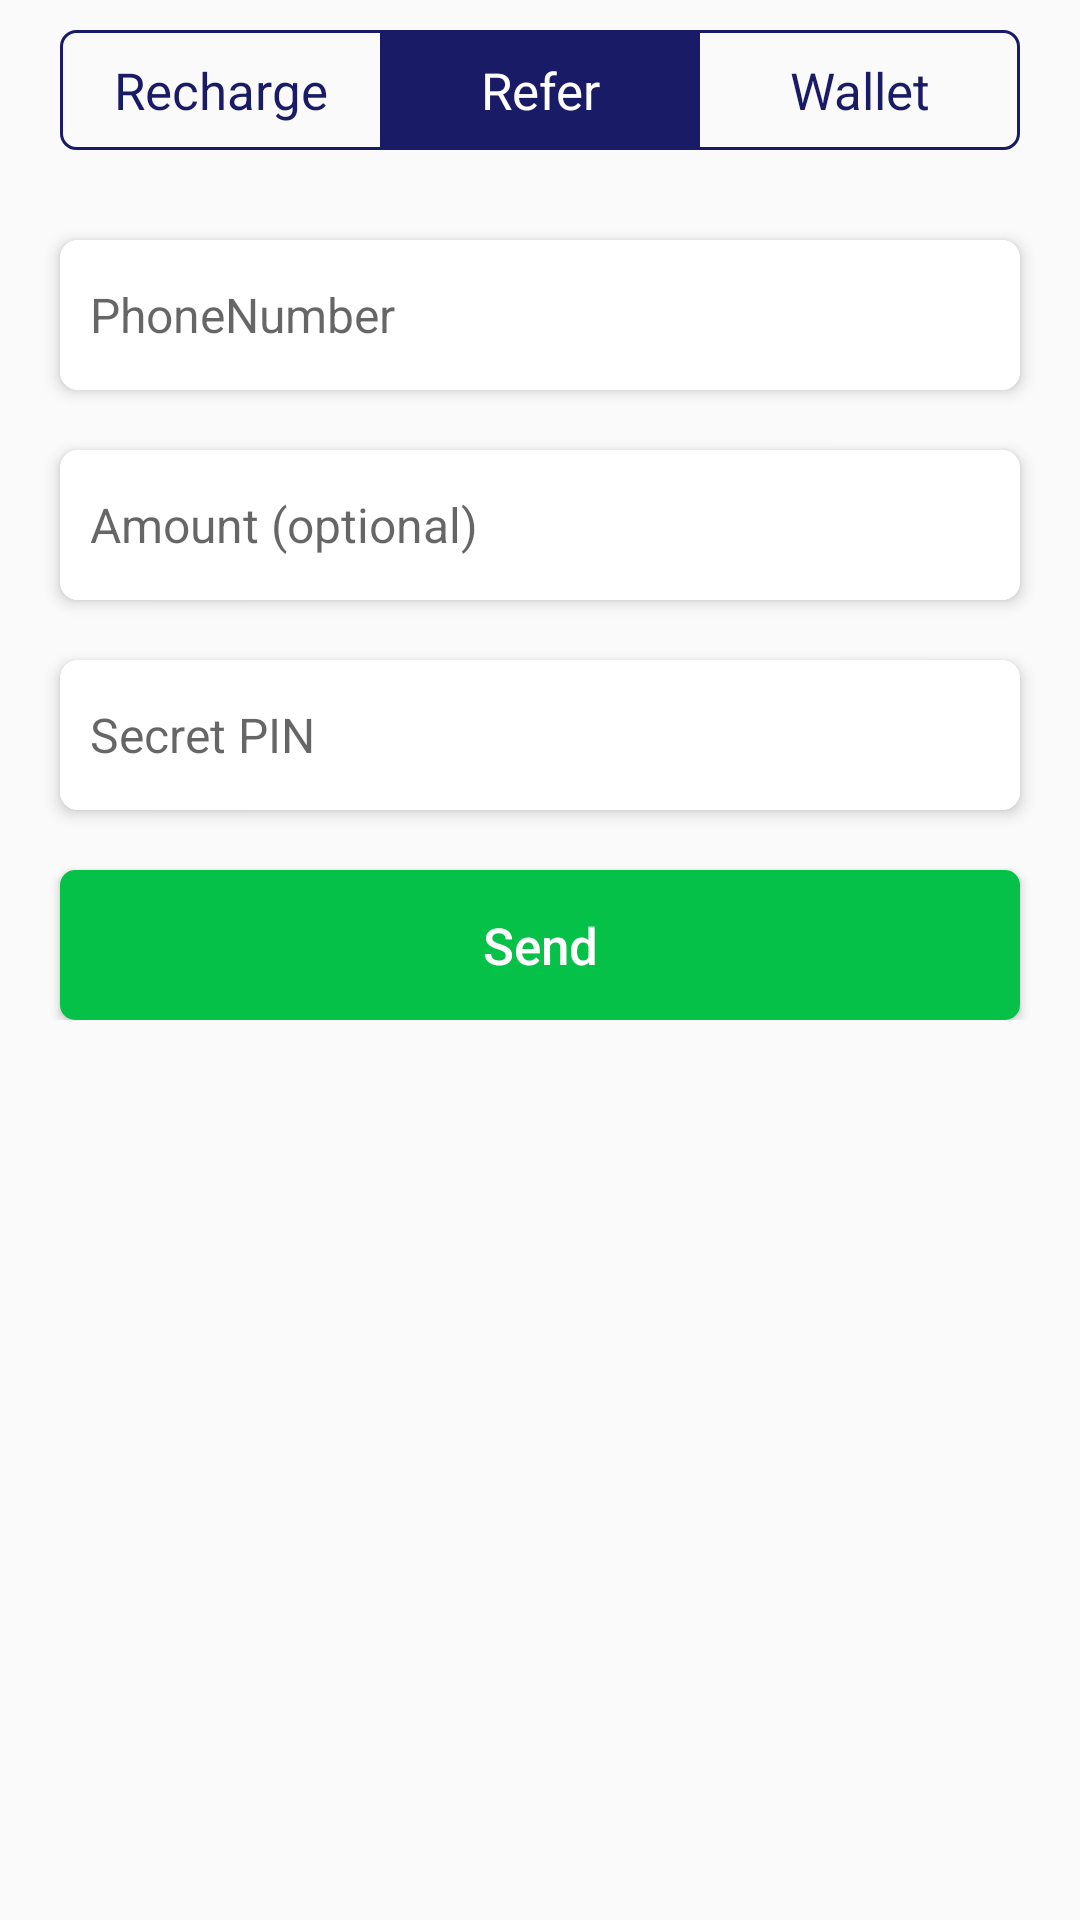

Android layout source for this screen:
<!-- AndroidManifest.xml: application theme AppTheme -->
<!-- res/layout/fragment_refer.xml -->
<?xml version="1.0" encoding="utf-8"?>
<ScrollView xmlns:android="http://schemas.android.com/apk/res/android"
        xmlns:app="http://schemas.android.com/apk/res-auto"
        android:layout_width="match_parent"
        android:layout_height="match_parent">

        <androidx.constraintlayout.widget.ConstraintLayout
            android:layout_width="match_parent"
            android:paddingBottom="30dp"
            android:layout_height="wrap_content">

            <LinearLayout
                android:id="@+id/refer_toggle_buttons"
                android:layout_width="match_parent"
                android:layout_height="40dp"
                android:layout_marginStart="20dp"
                android:layout_marginLeft="20dp"
                android:layout_marginTop="10dp"
                android:layout_marginEnd="20dp"
                android:layout_marginRight="20dp"
                android:orientation="horizontal"
                android:background="@drawable/toggle_btn_bg"
                app:layout_constraintBottom_toTopOf="@+id/refer_phone_card"
                app:layout_constraintEnd_toEndOf="parent"
                app:layout_constraintStart_toStartOf="parent"
                app:layout_constraintTop_toTopOf="parent">



                <TextView
                    android:id="@+id/refer_recharge_btn_top"
                    android:layout_width="0dp"
                    android:layout_height="match_parent"
                    android:layout_weight="1"
                    android:gravity="center"
                    android:clickable="true"
                    android:textSize="17sp"
                    android:textColor="@color/dart_blue"
                    android:focusable="true"
                    android:text="@string/recharge" />

                <TextView
                    android:id="@+id/refer_refer_btn"
                    android:layout_width="0dp"
                    android:layout_height="match_parent"
                    android:layout_weight="1"
                    android:gravity="center"
                    android:background="@drawable/middle_btn_bg"
                    android:textColor="@color/white"
                    android:clickable="true"
                    android:focusable="true"
                    android:textSize="17sp"
                    android:text="@string/refer" />

                <TextView
                    android:id="@+id/refer_wallet_btn"
                    android:layout_width="0dp"
                    android:layout_height="match_parent"
                    android:layout_weight="1"
                    android:textColor="@color/dart_blue"
                    android:clickable="true"
                    android:focusable="true"
                    android:textSize="17sp"
                    android:gravity="center"
                    android:text="@string/wallet" />
            </LinearLayout>


            <androidx.cardview.widget.CardView
                android:id="@+id/refer_phone_card"
                android:layout_height="wrap_content"
                android:layout_width="0dp"
                android:layout_marginTop="30dp"
                app:cardElevation="3dp"
                android:background="@color/white"
                android:fadingEdgeLength="20dp"
                app:cardCornerRadius="6dp"
                android:layout_marginLeft="20dp"
                android:layout_marginRight="20dp"
                app:layout_constraintEnd_toEndOf="parent"
                app:layout_constraintStart_toStartOf="parent"
                app:layout_constraintTop_toBottomOf="@+id/refer_toggle_buttons" >

                <EditText
                    android:id="@+id/txtPhoneNumber"
                    android:layout_width="match_parent"
                    android:layout_height="50dp"
                    android:hint="@string/phone_num"
                    android:inputType="phone"
                    android:maxLength="11"
                    android:background="@color/white"
                    android:paddingStart="10dp"
                    android:paddingLeft="10dp"
                    android:paddingRight="10dp"
                    android:singleLine="true"
                    android:textColor="@color/dart_blue"
                    android:textSize="16sp" />
            </androidx.cardview.widget.CardView>

            <androidx.cardview.widget.CardView
                android:id="@+id/refer_amount_spinner_card"
                android:layout_width="0dp"
                android:layout_height="wrap_content"
                android:layout_marginLeft="20dp"
                android:layout_marginRight="20dp"
                android:layout_marginTop="20dp"
                app:cardCornerRadius="6dp"
                app:cardElevation="3dp"
                app:cardPreventCornerOverlap="true"
                app:layout_constraintEnd_toEndOf="parent"
                app:layout_constraintStart_toStartOf="parent"
                app:layout_constraintTop_toBottomOf="@+id/refer_phone_card">

                <EditText
                    android:id="@+id/txtAmount"
                    android:layout_width="match_parent"
                    android:layout_height="50dp"
                    android:hint="@string/amount_optional"
                    android:inputType="numberDecimal"
                    android:background="@color/white"
                    android:paddingStart="10dp"
                    android:paddingLeft="10dp"
                    android:paddingRight="10dp"
                    android:singleLine="true"
                    android:textColor="@color/dart_blue"
                    android:textSize="16sp" />
            </androidx.cardview.widget.CardView>

            <TextView
                android:id="@+id/lblPin"
                android:layout_width="wrap_content"
                android:layout_height="wrap_content"
                android:text="@string/pin"
                android:textColor="@color/gray_text"
                android:textSize="16sp"
                android:visibility="gone"
                android:layout_marginTop="20dp"
                android:layout_marginLeft="20dp"
                android:layout_marginBottom="5dp"
                app:layout_constraintStart_toStartOf="parent"
                app:layout_constraintTop_toBottomOf="@+id/refer_amount_spinner_card"/>

            <androidx.cardview.widget.CardView
                android:id="@+id/refer_secret_pin_card"
                android:layout_width="0dp"
                android:layout_height="wrap_content"
                android:layout_marginLeft="20dp"
                android:layout_marginTop="20dp"
                android:layout_marginRight="20dp"
                android:layout_marginBottom="32dp"
                app:cardCornerRadius="6dp"
                app:cardElevation="3dp"
                app:cardPreventCornerOverlap="true"
                app:layout_constraintEnd_toEndOf="parent"
                app:layout_constraintStart_toStartOf="parent"
                app:layout_constraintTop_toBottomOf="@+id/lblPin">

                <EditText
                    android:id="@+id/txtPin"
                    android:layout_width="match_parent"
                    android:layout_height="50dp"
                    android:background="@color/white"
                    android:inputType="numberPassword"
                    android:hint="@string/pin"
                    android:maxLength="4"
                    android:paddingStart="10dp"
                    android:paddingLeft="10dp"
                    android:paddingRight="10dp"
                    android:singleLine="true"
                    android:textColor="@color/dart_blue"
                    android:textSize="16sp" />
            </androidx.cardview.widget.CardView>

            <Button
                android:id="@+id/cmdSend"
                android:layout_width="match_parent"
                android:layout_height="50dp"
                android:layout_marginStart="20dp"
                android:layout_marginLeft="20dp"
                android:layout_marginEnd="20dp"
                android:layout_marginRight="20dp"
                android:layout_marginTop="20dp"
                android:background="@drawable/green_btn_bg"
                android:text="@string/send"
                android:textColor="#ffffff"
                android:textSize="17sp"
                app:layout_constraintEnd_toEndOf="parent"
                app:layout_constraintHorizontal_bias="0.545"
                app:layout_constraintStart_toStartOf="parent"
                app:layout_constraintTop_toBottomOf="@+id/refer_secret_pin_card" />
        </androidx.constraintlayout.widget.ConstraintLayout>
</ScrollView>
<!-- resources referenced by this layout -->
<resources>
  <color name="dart_blue">#191B66</color>
  <color name="gray_text">#666666</color>
  <color name="white">#FFFFFF</color>
  <!-- drawable green_btn_bg (drawable) -->
  <?xml version="1.0" encoding="utf-8"?>
  <shape xmlns:android="http://schemas.android.com/apk/res/android"
      android:shape="rectangle">
      <corners
          android:radius="5dp"/>
  
      <solid android:color="@color/primary_green"/>
  
      <padding
          android:bottom="10dp"
          android:top="10dp"/>
  
  </shape>
  <!-- drawable middle_btn_bg (drawable) -->
  <?xml version="1.0" encoding="utf-8"?>
  <layer-list xmlns:android="http://schemas.android.com/apk/res/android" >
      <item
          android:left="0dp"
          android:right="0dp"
          android:top="-5dp"
          android:bottom="-5dp">
          <shape android:shape="rectangle">
              <stroke android:width="1dp" android:color="@color/dart_blue" />
              <solid android:color="@color/dart_blue" />
          </shape>
      </item>
  </layer-list>
  <!-- drawable toggle_btn_bg (drawable) -->
  <?xml version="1.0" encoding="utf-8"?>
  <shape xmlns:android="http://schemas.android.com/apk/res/android"
      android:shape="rectangle">
      <corners
          android:radius="5dp"/>
  
      <stroke android:color="@color/dart_blue" android:width="1dp" />
  
  </shape>
  <string name="amount_optional">"Amount (optional)"</string>
  <string name="phone_num">"PhoneNumber"</string>
  <string name="pin">"Secret PIN"</string>
  <string name="recharge">"Recharge"</string>
  <string name="refer">Refer</string>
  <string name="send">"Send"</string>
  <string name="wallet">"Wallet"</string>
  <style name="AppTheme" parent="AppBaseTheme">
          
          <item name="colorAccent">@color/colorAccent</item>
          
          <item name="android:textAllCaps">false</item>
      </style>
  <color name="primary_green">#05C148</color>
  <style name="AppBaseTheme" parent="Theme.AppCompat.Light.NoActionBar">
          
      </style>
  <color name="colorAccent">#2972B3</color>
</resources>
